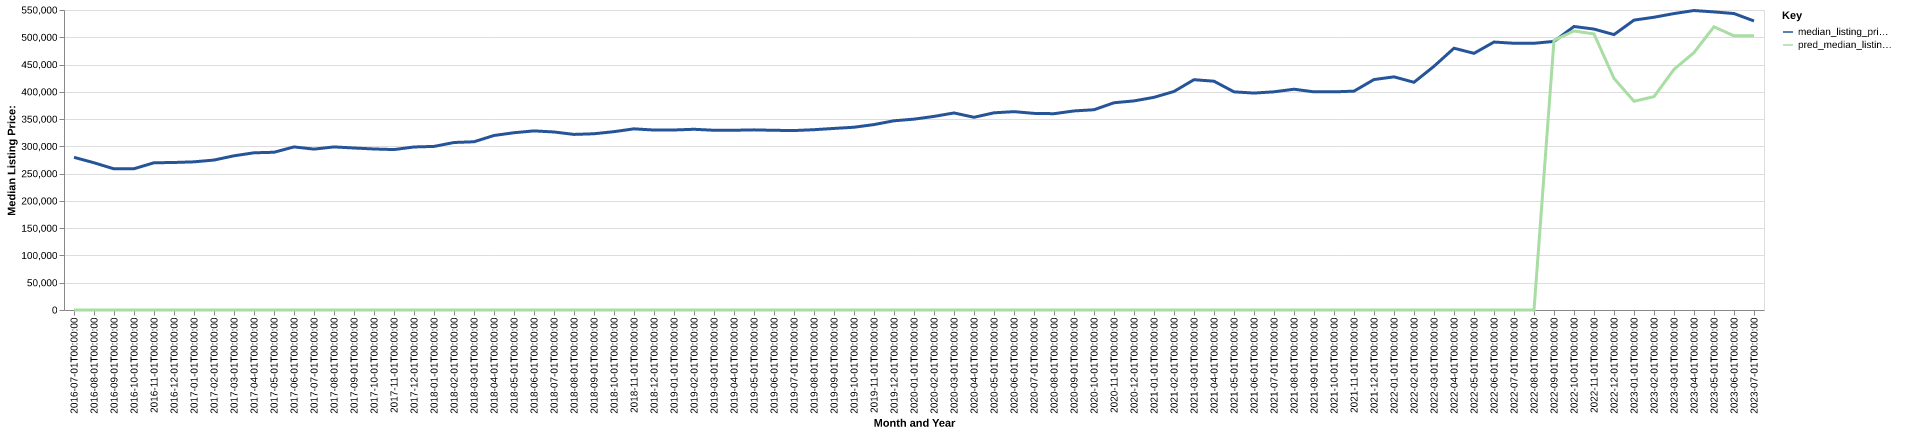

The table this chart was drawn from, first rows:
date, time_idx, median_listing_price, thirty_year_interest_rate_five, month, county_name, active_listing_count, median_days_on_market, pred_median_listing_price, month_year
2016-07-01, 0, 279900, 3.72, 7, coweta, ga, 870.0, 53.0, 0, Jul-2016
2016-08-01, 1, 269950, 3.73, 8, coweta, ga, 805.0, 54.0, 0, Aug-2016
2016-09-01, 2, 258750, 3.66, 9, coweta, ga, 858.0, 53.0, 0, Sep-2016
2016-10-01, 3, 259000, 3.64, 10, coweta, ga, 879.0, 52.0, 0, Oct-2016
2016-11-01, 4, 269900, 3.66, 11, coweta, ga, 872.0, 66.0, 0, Nov-2016
2016-12-01, 5, 270450, 3.48, 12, coweta, ga, 809.0, 72.0, 0, Dec-2016
2017-01-01, 6, 271625, 3.45, 1, coweta, ga, 740.0, 81.0, 0, Jan-2017
2017-02-01, 7, 274925, 3.5, 2, coweta, ga, 639.0, 73.0, 0, Feb-2017
2017-03-01, 8, 282705, 3.52, 3, coweta, ga, 590.0, 58.0, 0, Mar-2017
2017-04-01, 9, 288200, 4.03, 4, coweta, ga, 621.0, 41.0, 0, Apr-2017
2017-05-01, 10, 289169, 4.32, 5, coweta, ga, 674.0, 43.0, 0, May-2017
2017-06-01, 11, 299000, 4.2, 6, coweta, ga, 722.0, 47.0, 0, Jun-2017
2017-07-01, 12, 294950, 4.19, 7, coweta, ga, 746.0, 54.0, 0, Jul-2017
2017-08-01, 13, 299000, 4.3, 8, coweta, ga, 760.0, 56.0, 0, Aug-2017
2017-09-01, 14, 297000, 4.1, 9, coweta, ga, 749.0, 57.0, 0, Sep-2017
2017-10-01, 15, 295200, 4.05, 10, coweta, ga, 749.0, 61.0, 0, Oct-2017
2017-11-01, 16, 294131, 3.94, 11, coweta, ga, 723.0, 64.0, 0, Nov-2017
2017-12-01, 17, 298900, 4.03, 12, coweta, ga, 664.0, 70.0, 0, Dec-2017
2018-01-01, 18, 299900, 3.93, 1, coweta, ga, 635.0, 74.0, 0, Jan-2018
2018-02-01, 19, 307075, 3.83, 2, coweta, ga, 587.0, 61.0, 0, Feb-2018
2018-03-01, 20, 308450, 3.94, 3, coweta, ga, 623.0, 47.0, 0, Mar-2018
2018-04-01, 21, 319950, 3.95, 4, coweta, ga, 635.0, 51.0, 0, Apr-2018
2018-05-01, 22, 325005, 3.99, 5, coweta, ga, 620.0, 48.0, 0, May-2018
2018-06-01, 23, 328371, 4.15, 6, coweta, ga, 640.0, 50.0, 0, Jun-2018
2018-07-01, 24, 326373, 4.4, 7, coweta, ga, 692.0, 57.0, 0, Jul-2018
2018-08-01, 25, 321906, 4.46, 8, coweta, ga, 700.0, 58.0, 0, Aug-2018
2018-09-01, 26, 323100, 4.58, 9, coweta, ga, 749.0, 61.0, 0, Sep-2018
2018-10-01, 27, 326963, 4.66, 10, coweta, ga, 791.0, 63.0, 0, Oct-2018
2018-11-01, 28, 332135, 4.62, 11, coweta, ga, 792.0, 66.0, 0, Nov-2018
2018-12-01, 29, 329907, 4.54, 12, coweta, ga, 773.0, 75.0, 0, Dec-2018
2019-01-01, 30, 330010, 4.6, 1, coweta, ga, 721.0, 85.0, 0, Jan-2019
2019-02-01, 31, 331331, 4.72, 2, coweta, ga, 714.0, 76.0, 0, Feb-2019
2019-03-01, 32, 329514, 4.9, 3, coweta, ga, 720.0, 66.0, 0, Mar-2019
2019-04-01, 33, 329514, 4.94, 4, coweta, ga, 734.0, 57.0, 0, Apr-2019
2019-05-01, 34, 330245, 4.75, 5, coweta, ga, 754.0, 52.0, 0, May-2019
2019-06-01, 35, 329450, 4.51, 6, coweta, ga, 785.0, 53.0, 0, Jun-2019
2019-07-01, 36, 329000, 4.41, 7, coweta, ga, 802.0, 58.0, 0, Jul-2019
2019-08-01, 37, 330555, 4.41, 8, coweta, ga, 829.0, 58.0, 0, Aug-2019
2019-09-01, 38, 332886, 4.2, 9, coweta, ga, 859.0, 59.0, 0, Sep-2019
2019-10-01, 39, 335063, 4.14, 10, coweta, ga, 854.0, 61.0, 0, Oct-2019
2019-11-01, 40, 339957, 3.84, 11, coweta, ga, 803.0, 66.0, 0, Nov-2019
2019-12-01, 41, 346894, 3.81, 12, coweta, ga, 736.0, 74.0, 0, Dec-2019
2020-01-01, 42, 349900, 3.75, 1, coweta, ga, 675.0, 83.0, 0, Jan-2020
2020-02-01, 43, 354907, 3.73, 2, coweta, ga, 646.0, 82.0, 0, Feb-2020
2020-03-01, 44, 361238, 3.78, 3, coweta, ga, 650.0, 56.0, 0, Mar-2020
2020-04-01, 45, 353323, 3.75, 4, coweta, ga, 716.0, 54.0, 0, Apr-2020
2020-05-01, 46, 361485, 3.74, 5, coweta, ga, 731.0, 58.0, 0, May-2020
2020-06-01, 47, 363663, 3.72, 6, coweta, ga, 663.0, 57.0, 0, Jun-2020
2020-07-01, 48, 360481, 3.49, 7, coweta, ga, 655.0, 58.0, 0, Jul-2020
2020-08-01, 49, 359900, 3.65, 8, coweta, ga, 619.0, 61.0, 0, Aug-2020
2020-09-01, 50, 364950, 3.33, 9, coweta, ga, 535.0, 68.0, 0, Sep-2020
2020-10-01, 51, 367150, 3.28, 10, coweta, ga, 485.0, 65.0, 0, Oct-2020
2020-11-01, 52, 379950, 3.21, 11, coweta, ga, 412.0, 66.0, 0, Nov-2020
2020-12-01, 53, 383338, 3.07, 12, coweta, ga, 370.0, 66.0, 0, Dec-2020
2021-01-01, 54, 389900, 2.99, 1, coweta, ga, 311.0, 63.0, 0, Jan-2021
2021-02-01, 55, 400650, 2.93, 2, coweta, ga, 235.0, 53.0, 0, Feb-2021
2021-03-01, 56, 422231, 2.88, 3, coweta, ga, 231.0, 42.0, 0, Mar-2021
2021-04-01, 57, 419450, 2.84, 4, coweta, ga, 234.0, 37.0, 0, Apr-2021
2021-05-01, 58, 399950, 2.71, 5, coweta, ga, 222.0, 36.0, 0, May-2021
2021-06-01, 59, 397700, 2.79, 6, coweta, ga, 236.0, 32.0, 0, Jun-2021
... 25 more rows
